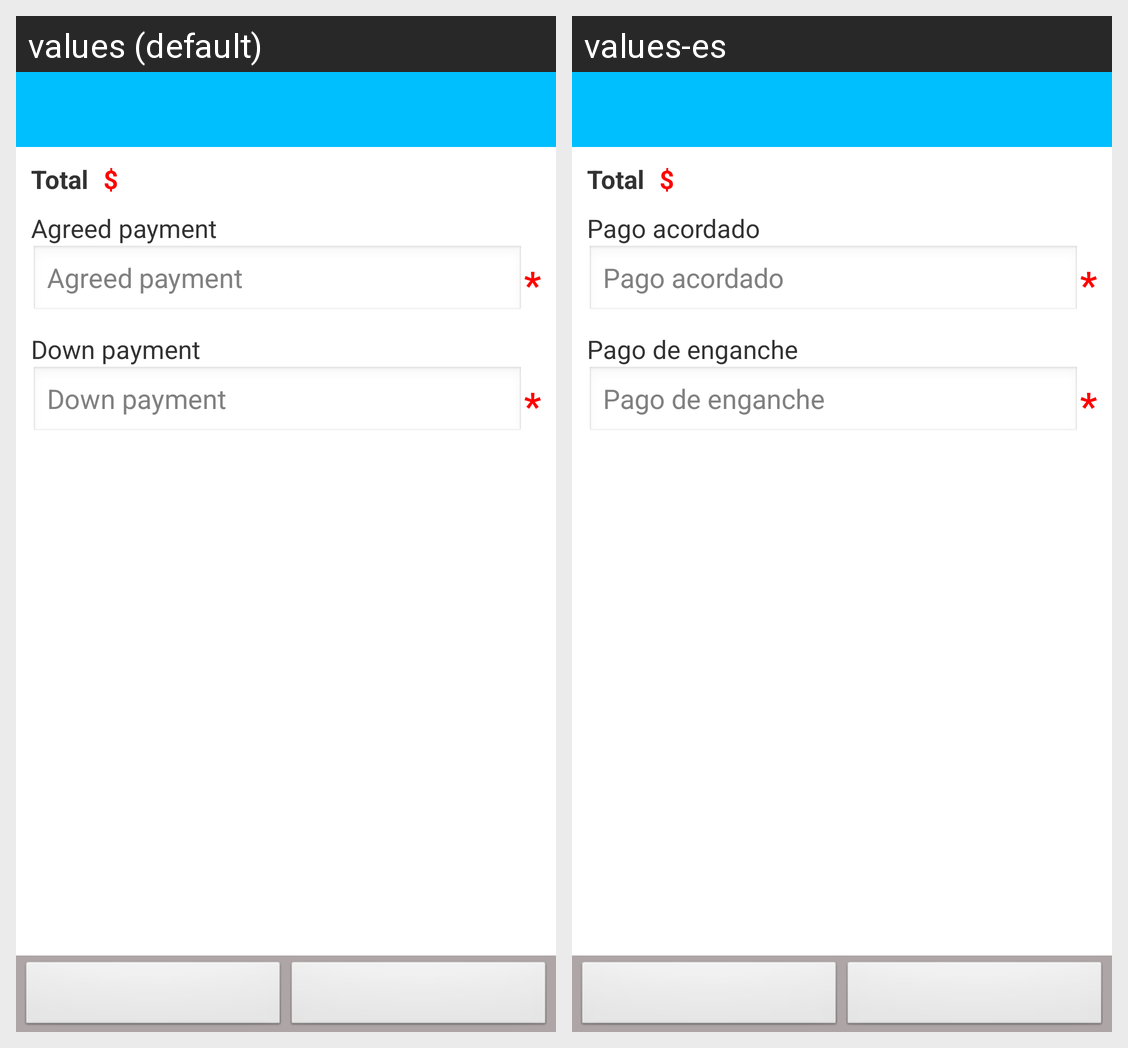

Translations of the strings shown on this Android screen, per locale in the grid:
Android screen res/layout/sell_set_payment_data.xml rendered under 2 locales, left to right: values (default), values-es. Device: Nexus 5 (rendered at 1080×1920; each locale shown at half size, 540×960, under a caption strip naming it); theme AppTheme_NoTitleBar.
Strings drawn on this screen, with the default value and each locale's value (text and hints the layout hard-codes, and strings that could not be matched under every locale, appear in the picture but are not listed):

total_Text
  values: Total
  values-es: Total  [not translated; the default value is used]

agreed_payment_Text
  values: Agreed payment
  values-es: Pago acordado

lblRequiredField_Text
  values: *
  values-es: *  [not translated; the default value is used]

down_payment_Text
  values: Down payment
  values-es: Pago de enganche
